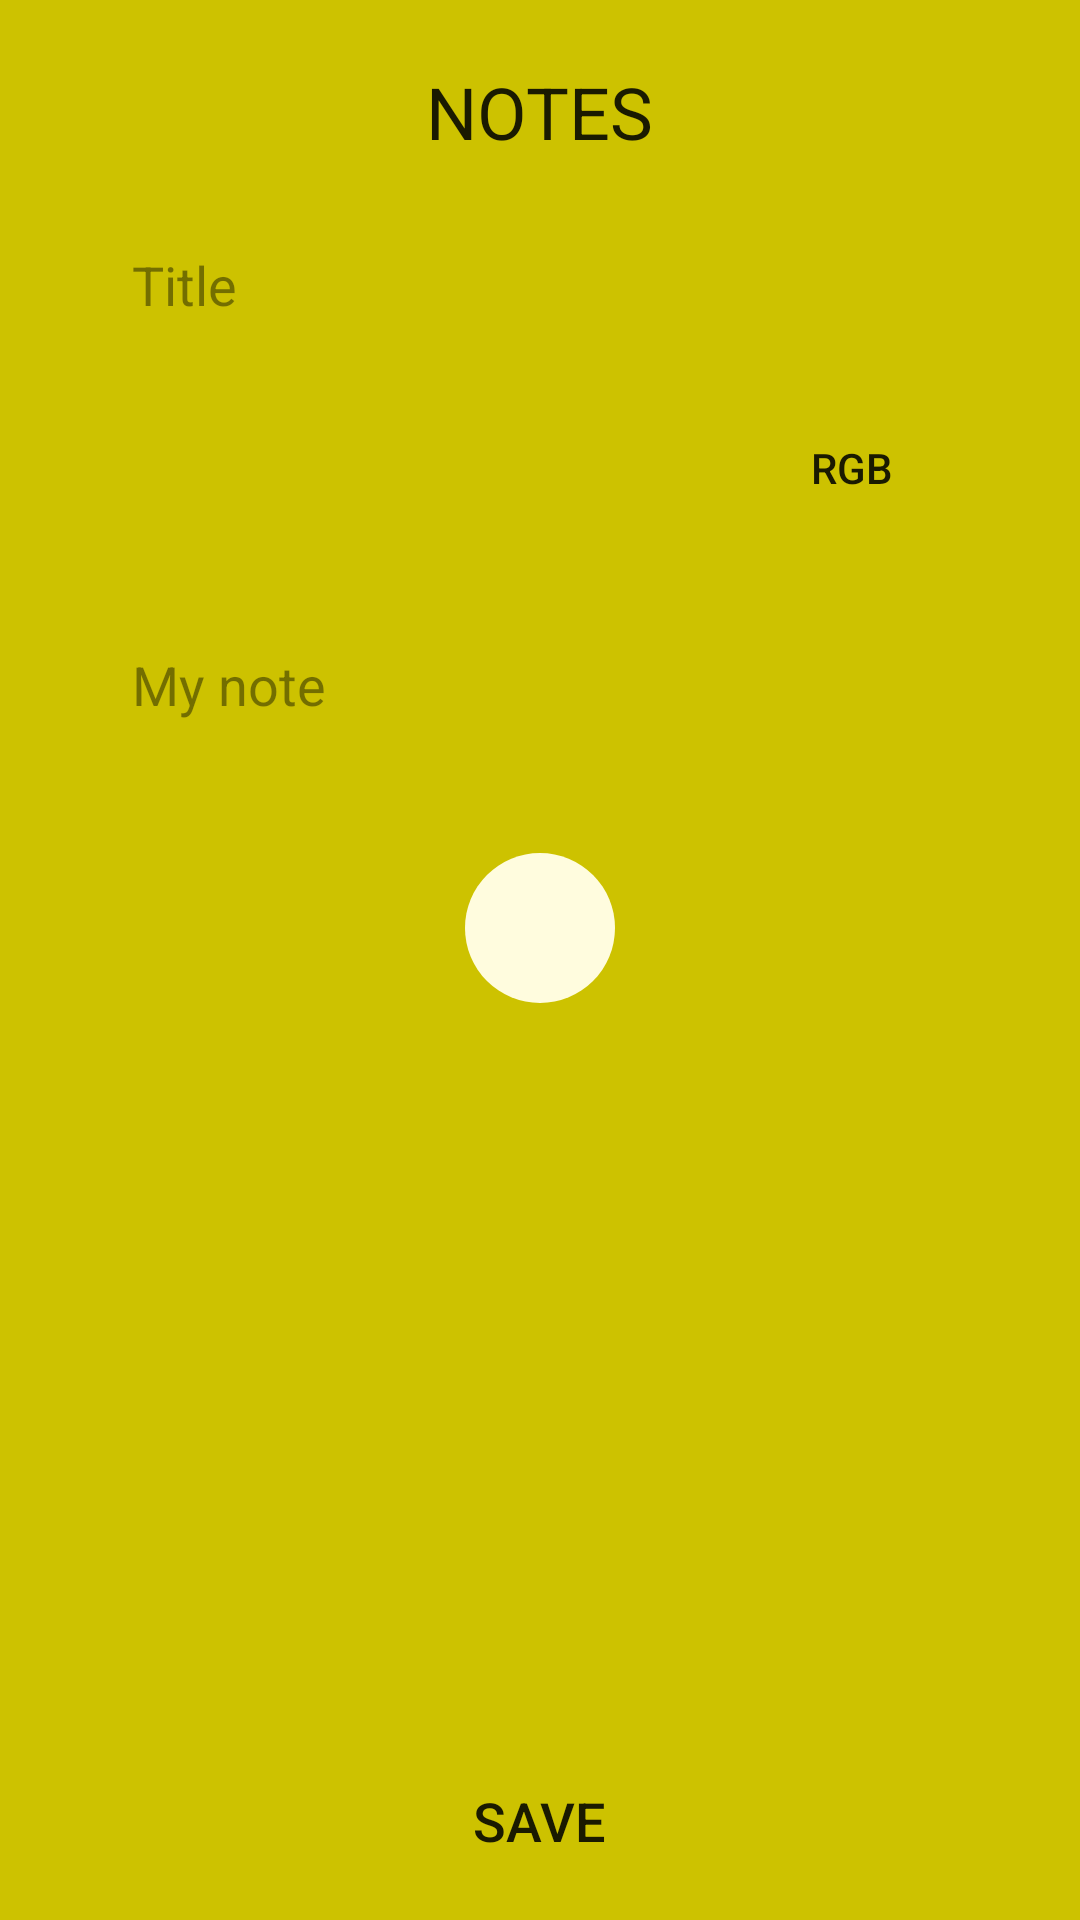

The Android layout XML behind this screen, and the referenced resources:
<!-- AndroidManifest.xml: application theme Base.Theme.MyNotes -->
<!-- res/layout/fragment_view_and_edit.xml -->
<?xml version="1.0" encoding="utf-8"?>
<FrameLayout xmlns:android="http://schemas.android.com/apk/res/android"
    xmlns:app="http://schemas.android.com/apk/res-auto"
    xmlns:tools="http://schemas.android.com/tools"
    android:id="@+id/FLViewAndEditContainer"
    android:layout_width="match_parent"
    android:layout_height="match_parent"
    android:background="@drawable/rect"
    tools:context=".ViewAndEditFragment">

    <RelativeLayout
        android:id="@+id/RLEditWrapper"
        android:layout_width="match_parent"
        android:layout_height="match_parent"
        android:padding="8dp">

        <include
            android:id="@+id/ITopBar"
            layout="@layout/top_bar" />

        <ScrollView
            android:layout_width="match_parent"
            android:layout_height="match_parent"
            android:layout_above="@id/BSaveEdit"
            android:layout_below="@+id/ITopBar"
            android:paddingHorizontal="16dp">

            <RelativeLayout
                android:id="@+id/RLEditBodyWrapper"
                android:layout_width="match_parent"
                android:layout_height="wrap_content"
                android:padding="8dp">

                <EditText
                    android:id="@+id/ETEditTitle"
                    android:layout_width="match_parent"
                    android:layout_height="50dp"
                    android:layout_marginTop="4dp"
                    android:background="@drawable/round_corners"
                    android:digits="@string/digitsFilter"
                    android:gravity="center_vertical"
                    android:hint="@string/title"
                    android:paddingHorizontal="12dp"
                    android:singleLine="true"
                    android:text=""
                    android:textSize="18sp" />

                <EditText
                    android:id="@+id/ETEditColor"
                    android:layout_width="match_parent"
                    android:layout_height="50dp"
                    android:layout_below="@id/ETEditTitle"
                    android:layout_marginTop="12dp"
                    android:layout_marginEnd="12dp"
                    android:layout_toStartOf="@id/TBEditRgbHex"
                    android:background="@drawable/round_corners"
                    android:digits="@string/digitsColorFilter"
                    android:gravity="center_vertical"
                    android:hint="@string/rgb_code"
                    android:paddingHorizontal="12dp"
                    android:singleLine="true"
                    android:text=""
                    android:textSize="18sp"
                    android:visibility="gone"/>

                <LinearLayout
                    android:id="@+id/LLColorsPicker"
                    android:layout_width="wrap_content"
                    android:layout_height="50dp"
                    android:layout_below="@id/ETEditTitle"
                    android:layout_marginTop="12dp"
                    android:layout_marginEnd="12dp"
                    android:layout_alignParentStart="true"
                    android:layout_toStartOf="@id/TBEditRgbHex"
                    android:orientation="horizontal"
                    android:visibility="visible">

                    <ImageButton
                        android:id="@+id/IBColorRed"
                        style="@style/redBGColor"
                        android:layout_width="match_parent"
                        android:layout_height="48dp"
                        android:layout_weight="1"
                        android:layout_gravity="center"
                        android:background="@drawable/rect"
                        android:contentDescription="@string/red"
                        app:tint="@color/primaryBG" />

                    <ImageButton
                        android:id="@+id/IBColorGreen"
                        style="@style/greenBGColor"
                        android:layout_width="match_parent"
                        android:layout_height="48dp"
                        android:layout_weight="1"
                        android:layout_gravity="center"
                        android:background="@drawable/rect"
                        android:backgroundTint="@color/red"
                        android:contentDescription="@string/green"
                        app:tint="@color/primaryBG" />

                    <ImageButton
                        android:id="@+id/IBColorBlue"
                        style="@style/blueBGColor"
                        android:layout_width="match_parent"
                        android:layout_height="48dp"
                        android:layout_weight="1"
                        android:layout_gravity="center"
                        android:background="@drawable/rect"
                        android:backgroundTint="@color/yellow"
                        android:contentDescription="@string/blue"
                        app:tint="@color/primaryBG" />

                    <ImageButton
                        android:id="@+id/IBColorYellow"
                        style="@style/yellowBGColor"
                        android:layout_width="match_parent"
                        android:layout_height="48dp"
                        android:layout_weight="1"
                        android:layout_gravity="center"
                        android:background="@drawable/rect"
                        android:backgroundTint="@color/blue"
                        android:contentDescription="@string/yellow"
                        app:tint="@color/primaryBG" />

                    <ImageButton
                        android:id="@+id/IBColorPurple"
                        style="@style/purpleBGColor"
                        android:layout_width="match_parent"
                        android:layout_height="48dp"
                        android:layout_weight="1"
                        android:layout_gravity="center"
                        android:background="@drawable/rect"
                        android:contentDescription="@string/purple"
                        app:tint="@color/primaryBG" />
                </LinearLayout>

                <Button
                    android:id="@+id/TBEditRgbHex"
                    android:layout_width="wrap_content"
                    android:layout_height="wrap_content"
                    android:layout_below="@id/ETEditTitle"
                    android:layout_alignParentEnd="true"
                    android:layout_marginTop="12dp"
                    android:background="@drawable/round_corners"
                    android:elevation="12dp"
                    android:gravity="center"
                    android:text="@string/rgb"/>

                <EditText
                    android:id="@+id/ETEditNoteText"
                    android:layout_width="match_parent"
                    android:layout_height="wrap_content"
                    android:layout_below="@+id/TBEditRgbHex"
                    android:layout_marginTop="12dp"
                    android:background="@drawable/round_corners"
                    android:digits="@string/digitsFilter"
                    android:gravity="start|top"
                    android:hint="@string/my_note"
                    android:paddingHorizontal="12dp"
                    android:paddingVertical="24dp"
                    android:text="" />

                <ScrollView
                    android:layout_width="match_parent"
                    android:layout_height="match_parent"
                    android:layout_below="@+id/ETEditNoteText"
                    android:layout_marginTop="12dp">

                    <RelativeLayout
                        android:layout_width="match_parent"
                        android:layout_height="wrap_content">

                        <androidx.recyclerview.widget.RecyclerView
                            android:id="@+id/RVEditNoteList"
                            android:layout_width="match_parent"
                            android:layout_height="wrap_content" />

                        <ImageButton
                            android:id="@+id/IBEditAddListItem"
                            android:layout_width="wrap_content"
                            android:layout_height="wrap_content"
                            android:layout_below="@id/RVEditNoteList"
                            android:layout_centerInParent="true"
                            android:layout_margin="8dp"
                            android:background="@drawable/circle"
                            android:contentDescription="@string/add_note_list"
                            android:src="@drawable/add_vector"
                            app:shapeAppearance="@drawable/circle" />
                    </RelativeLayout>
                </ScrollView>
            </RelativeLayout>
        </ScrollView>

        <Button
            android:id="@+id/BSaveEdit"
            android:layout_width="wrap_content"
            android:layout_height="50dp"
            android:layout_alignParentBottom="true"
            android:layout_centerHorizontal="true"
            android:layout_marginTop="12dp"
            android:paddingHorizontal="64dp"
            android:text="@string/save"
            android:textSize="18sp"
            android:background="@drawable/round_corners"/>
    </RelativeLayout>

</FrameLayout>
<!-- res/layout/top_bar.xml (included above) -->
<?xml version="1.0" encoding="utf-8"?>
<RelativeLayout xmlns:android="http://schemas.android.com/apk/res/android"
    xmlns:app="http://schemas.android.com/apk/res-auto"
    android:layout_width="match_parent"
    android:layout_height="50dp"
    android:gravity="center_vertical"
    android:background="@drawable/rect"
    android:backgroundTint="@color/primaryItemBG">

    <ImageView
        android:id="@+id/IVNoteTopBar"
        android:layout_width="wrap_content"
        android:layout_height="wrap_content"
        android:layout_alignParentStart="true"
        android:paddingStart="4dp"
        android:paddingEnd="0dp"
        android:src="@drawable/note_vector" />

    <TextView
        android:layout_width="wrap_content"
        android:layout_height="wrap_content"
        android:layout_centerInParent="true"
        android:text="@string/notes"
        android:textSize="24sp" />

    <ImageButton
        android:id="@+id/IBMenu"
        android:layout_width="wrap_content"
        android:layout_height="wrap_content"
        android:layout_alignParentEnd="true"
        android:background="@color/transparent"
        android:contentDescription="@string/menu"
        android:src="@drawable/menu_vector" />
</RelativeLayout>
<!-- resources referenced by this layout -->
<resources>
  <color name="blue">#FF0000FF</color>
  <color name="primaryBG">#cdc200</color>
  <color name="primaryItemBG">#fffcde</color>
  <color name="red">#FFFF0000</color>
  <color name="transparent">#00FFFFFF</color>
  <color name="yellow">#FFFFFF00</color>
  <!-- drawable circle (drawable) -->
  <?xml version="1.0" encoding="utf-8"?>
  <shape xmlns:android="http://schemas.android.com/apk/res/android"
      android:shape="rectangle">
      <corners android:radius="500dp"/>
      <size android:height="50dp" android:width="50dp"/>
  </shape>
  <string name="add_note_list">Add note list</string>
  <string name="blue">blue</string>
  <string name="digitsColorFilter">0123456789,#abcdefABCDEF</string>
  <string name="digitsFilter">0123456789./*-+=_)(*^%$#@~`!&amp; qwertyuiopasdfghjklzxcvbnmQWERTYUIOPASDFGHJKLZXCVBNM\|;:\'"/?</string>
  <string name="green">green</string>
  <string name="menu">MENU</string>
  <string name="my_note">My note</string>
  <string name="notes">NOTES</string>
  <string name="purple">purple</string>
  <string name="red">red</string>
  <string name="rgb">rgb</string>
  <string name="rgb_code">230, 140, 225</string>
  <string name="save">SAVE</string>
  <string name="title">Title</string>
  <string name="yellow">yellow</string>
  <style name="blueBGColor" parent="Base.Theme.MyNotes">
          <item name="backgroundTint">@color/blue</item>
      </style>
  <style name="greenBGColor" parent="Base.Theme.MyNotes">
          <item name="backgroundTint">@color/green</item>
      </style>
  <style name="purpleBGColor" parent="Base.Theme.MyNotes">
          <item name="backgroundTint">@color/purple</item>
      </style>
  <style name="redBGColor" parent="Base.Theme.MyNotes">
          <item name="backgroundTint">@color/red</item>
      </style>
  <style name="yellowBGColor" parent="Base.Theme.MyNotes">
          <item name="backgroundTint">@color/yellow</item>
      </style>
  <style name="Base.Theme.MyNotes" parent="Theme.Material3.DayNight.NoActionBar">
          <item name="colorPrimary">@color/primary</item>
          <item name="colorPrimaryDark">@color/primaryVer</item>
          <item name="colorOnPrimary">@color/primaryText</item>
          <item name="android:textColorPrimary">@color/primaryText</item>
          <item name="colorAccent">@color/primary</item>
          <item name="android:textColor">@color/primaryText</item>
          <item name="backgroundTint">@color/primaryItemBG</item>
          <item name="android:backgroundTint">@color/primaryBG</item>
          <item name="android:textColorHint">@color/primaryText50</item>
          <item name="tint">@color/primary</item>
          <item name="cardBackgroundColor">@color/primaryItemBG</item>
      </style>
  <color name="green">#FF00FF00</color>
  <color name="purple">#FFFF00FF</color>
  <color name="primary">#ffef00</color>
  <color name="primaryVer">#ebdb37</color>
  <color name="primaryText">#1a1a00</color>
  <color name="primaryText50">#801A1A00</color>
</resources>
